Photos from the image-classification dataset "real_data" in the GitHub repository segnimekonnen7/budget-buddy. Its 4 classes are: bacterial blight, brown spot, healthy, leaf blast.

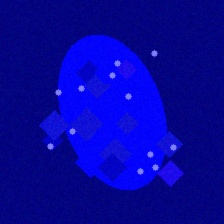
Label: leaf blast

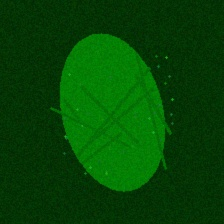
Label: healthy

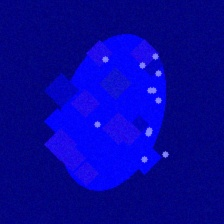
Label: leaf blast

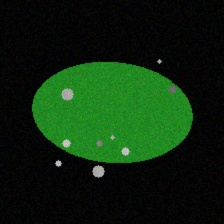
Label: brown spot

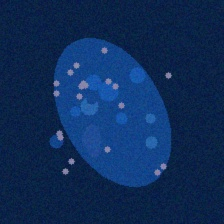
Label: bacterial blight

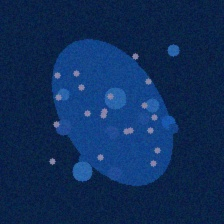
Label: bacterial blight
